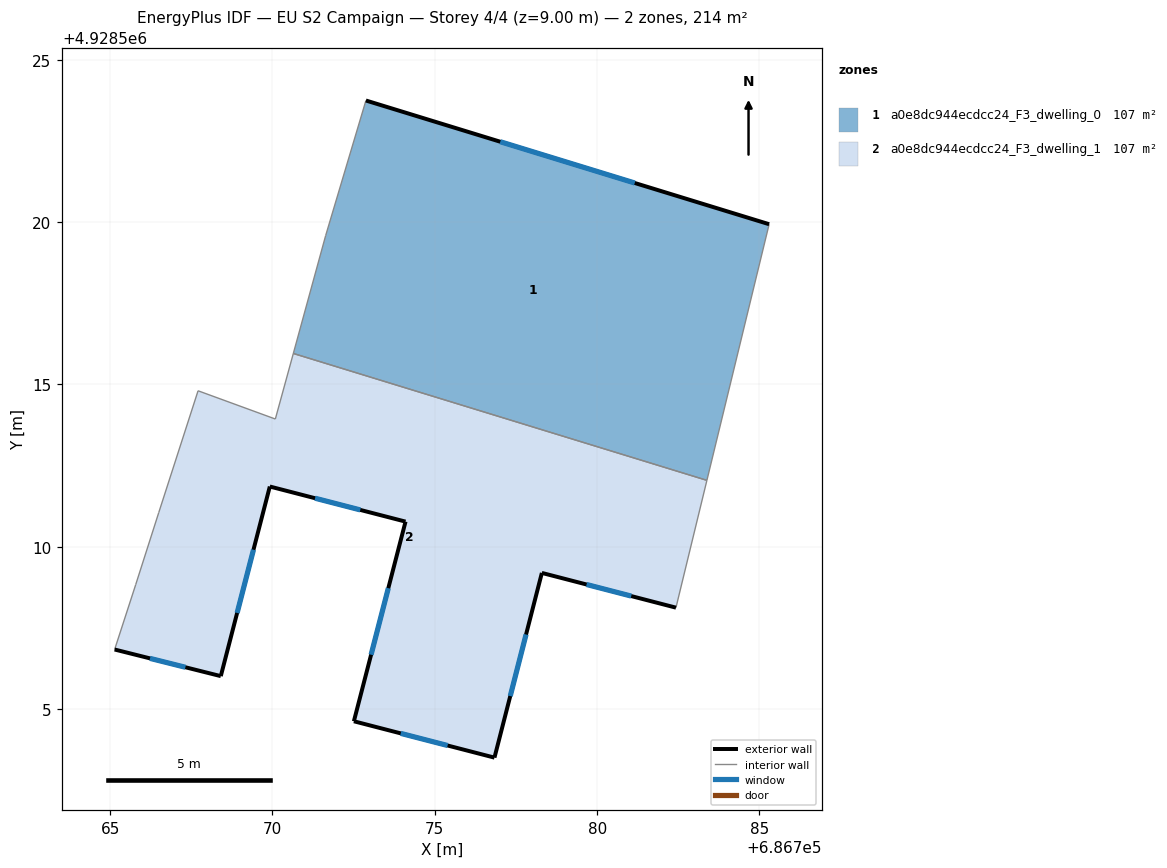
=== STOREY PLAN SPEC (per zone: floor XY polygon, exterior-wall plan segments, windows/doors) ===
zone 1: a0e8dc944ecdcc24_F3_dwelling_0  (106.8 m²)
  floor: (686785.30, 4928519.93) (686783.38, 4928512.05) (686770.64, 4928515.95) (686771.64, 4928519.58) (686772.88, 4928523.75)
  exterior wall: (686785.30, 4928519.93) – (686772.88, 4928523.75)  [13.0 m]
    window: (686781.16, 4928521.20) – (686777.02, 4928522.48)  [4.3 m²]
  interior walls: 4
zone 2: a0e8dc944ecdcc24_F3_dwelling_1  (106.8 m²)
  floor: (686783.38, 4928512.05) (686782.43, 4928508.12) (686778.30, 4928509.20) (686776.84, 4928503.51) (686772.51, 4928504.63) (686774.10, 4928510.78) (686769.92, 4928511.86) (686768.41, 4928506.02) (686765.14, 4928506.84) (686765.79, 4928508.84) (686766.50, 4928511.06) (686767.71, 4928514.80) (686770.09, 4928513.93) (686770.64, 4928515.95)
  exterior wall: (686772.51, 4928504.63) – (686776.84, 4928503.51)  [4.5 m]
    window: (686773.95, 4928504.25) – (686775.39, 4928503.88)  [1.5 m²]
  exterior wall: (686774.10, 4928510.78) – (686772.51, 4928504.63)  [6.4 m]
    window: (686773.57, 4928508.73) – (686773.04, 4928506.68)  [2.1 m²]
  exterior wall: (686769.92, 4928511.86) – (686774.10, 4928510.78)  [4.3 m]
    window: (686771.31, 4928511.50) – (686772.70, 4928511.14)  [1.4 m²]
  exterior wall: (686768.41, 4928506.02) – (686769.92, 4928511.86)  [6.0 m]
    window: (686768.91, 4928507.96) – (686769.41, 4928509.91)  [2.0 m²]
  exterior wall: (686765.14, 4928506.84) – (686768.41, 4928506.02)  [3.4 m]
    window: (686766.23, 4928506.56) – (686767.32, 4928506.29)  [1.1 m²]
  exterior wall: (686778.30, 4928509.20) – (686782.43, 4928508.12)  [4.3 m]
    window: (686779.67, 4928508.84) – (686781.05, 4928508.48)  [1.4 m²]
  exterior wall: (686776.84, 4928503.51) – (686778.30, 4928509.20)  [5.9 m]
    window: (686777.32, 4928505.40) – (686777.81, 4928507.30)  [2.0 m²]
  interior walls: 7

=== DERIVED (storey summary) ===
Building: EU S2 Campaign
Storey: 4 of 4  (floor level z = 9.00 m)
Storey gross floor area: 213.6 m²
Zones on this storey: 2
  - a0e8dc944ecdcc24_F3_dwelling_0: floor 106.8 m²; exterior wall 13.0 m (39.0 m²); 1 window(s) 4.3 m²; WWR 11.1%
  - a0e8dc944ecdcc24_F3_dwelling_1: floor 106.8 m²; exterior wall 34.7 m (104.1 m²); 7 window(s) 11.6 m²; WWR 11.1%
Zone adjacency (shared interzone walls):
  - a0e8dc944ecdcc24_F3_dwelling_0 ↔ a0e8dc944ecdcc24_F3_dwelling_1